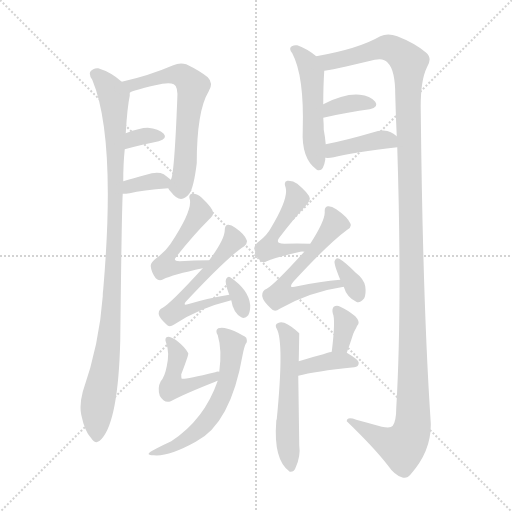
t = 0.00 s
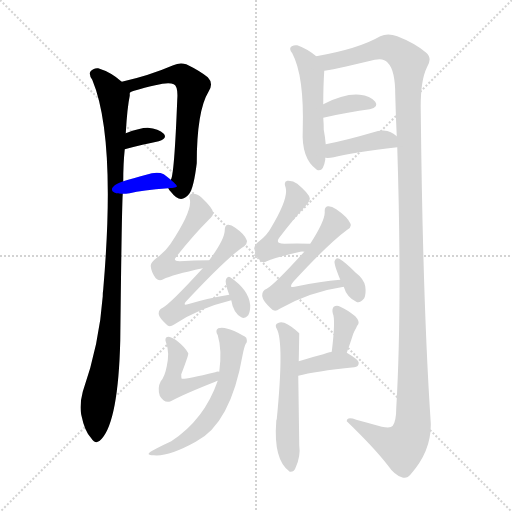
t = 2.56 s
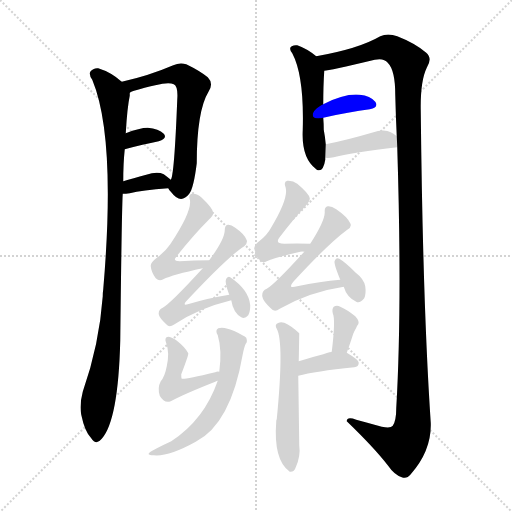
t = 5.12 s
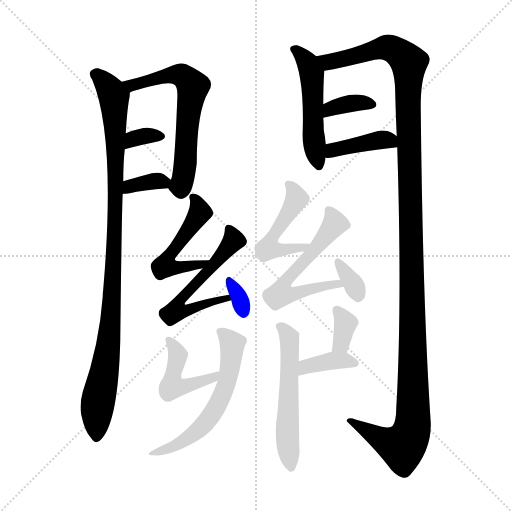
t = 7.68 s
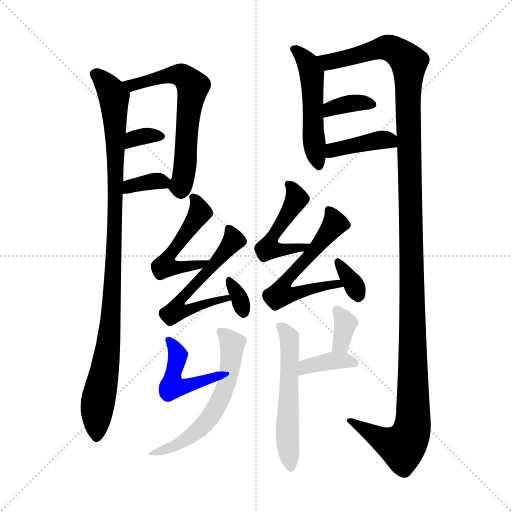
t = 10.25 s
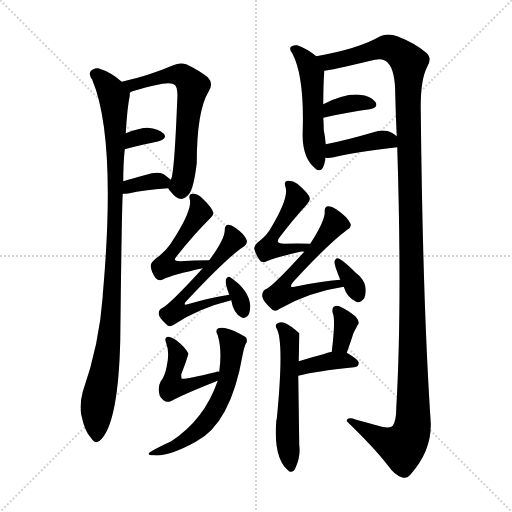
t = 12.81 s

The animated SVG that drew these frames (rendered in a browser with its animation timeline set to each time). Animation: 19 CSS @keyframes rules; one cycle of 12.81 s.

<svg version="1.1" viewBox="0 0 1024 1024" xmlns="http://www.w3.org/2000/svg">
  <g stroke="lightgray" stroke-dasharray="1,1" stroke-width="1" transform="scale(4, 4)">
    <line x1="0" y1="0" x2="256" y2="256"></line>
    <line x1="256" y1="0" x2="0" y2="256"></line>
    <line x1="128" y1="0" x2="128" y2="256"></line>
    <line x1="0" y1="128" x2="256" y2="128"></line>
  </g>
<g transform="scale(1, -1) translate(0, -900)">
   <style type="text/css">
    @keyframes keyframes0 {
      from {
       stroke: blue;
       stroke-dashoffset: 999;
       stroke-width: 128;
       }
       76% {
       animation-timing-function: step-end;
       stroke: blue;
       stroke-dashoffset: 0;
       stroke-width: 128;
       }
       to {
       stroke: black;
       stroke-width: 1024;
       }
       }
       #make-me-a-hanzi-animation-0 {
         animation: keyframes0 1.062988s both;
         animation-delay: 0.000000s;
         animation-timing-function: linear;
       }
    @keyframes keyframes1 {
      from {
       stroke: blue;
       stroke-dashoffset: 617;
       stroke-width: 128;
       }
       67% {
       animation-timing-function: step-end;
       stroke: blue;
       stroke-dashoffset: 0;
       stroke-width: 128;
       }
       to {
       stroke: black;
       stroke-width: 1024;
       }
       }
       #make-me-a-hanzi-animation-1 {
         animation: keyframes1 0.752116s both;
         animation-delay: 1.062988s;
         animation-timing-function: linear;
       }
    @keyframes keyframes2 {
      from {
       stroke: blue;
       stroke-dashoffset: 327;
       stroke-width: 128;
       }
       52% {
       animation-timing-function: step-end;
       stroke: blue;
       stroke-dashoffset: 0;
       stroke-width: 128;
       }
       to {
       stroke: black;
       stroke-width: 1024;
       }
       }
       #make-me-a-hanzi-animation-2 {
         animation: keyframes2 0.516113s both;
         animation-delay: 1.815104s;
         animation-timing-function: linear;
       }
    @keyframes keyframes3 {
      from {
       stroke: blue;
       stroke-dashoffset: 342;
       stroke-width: 128;
       }
       53% {
       animation-timing-function: step-end;
       stroke: blue;
       stroke-dashoffset: 0;
       stroke-width: 128;
       }
       to {
       stroke: black;
       stroke-width: 1024;
       }
       }
       #make-me-a-hanzi-animation-3 {
         animation: keyframes3 0.528320s both;
         animation-delay: 2.331217s;
         animation-timing-function: linear;
       }
    @keyframes keyframes4 {
      from {
       stroke: blue;
       stroke-dashoffset: 502;
       stroke-width: 128;
       }
       62% {
       animation-timing-function: step-end;
       stroke: blue;
       stroke-dashoffset: 0;
       stroke-width: 128;
       }
       to {
       stroke: black;
       stroke-width: 1024;
       }
       }
       #make-me-a-hanzi-animation-4 {
         animation: keyframes4 0.658529s both;
         animation-delay: 2.859538s;
         animation-timing-function: linear;
       }
    @keyframes keyframes5 {
      from {
       stroke: blue;
       stroke-dashoffset: 1333;
       stroke-width: 128;
       }
       81% {
       animation-timing-function: step-end;
       stroke: blue;
       stroke-dashoffset: 0;
       stroke-width: 128;
       }
       to {
       stroke: black;
       stroke-width: 1024;
       }
       }
       #make-me-a-hanzi-animation-5 {
         animation: keyframes5 1.334798s both;
         animation-delay: 3.518066s;
         animation-timing-function: linear;
       }
    @keyframes keyframes6 {
      from {
       stroke: blue;
       stroke-dashoffset: 353;
       stroke-width: 128;
       }
       53% {
       animation-timing-function: step-end;
       stroke: blue;
       stroke-dashoffset: 0;
       stroke-width: 128;
       }
       to {
       stroke: black;
       stroke-width: 1024;
       }
       }
       #make-me-a-hanzi-animation-6 {
         animation: keyframes6 0.537272s both;
         animation-delay: 4.852865s;
         animation-timing-function: linear;
       }
    @keyframes keyframes7 {
      from {
       stroke: blue;
       stroke-dashoffset: 395;
       stroke-width: 128;
       }
       56% {
       animation-timing-function: step-end;
       stroke: blue;
       stroke-dashoffset: 0;
       stroke-width: 128;
       }
       to {
       stroke: black;
       stroke-width: 1024;
       }
       }
       #make-me-a-hanzi-animation-7 {
         animation: keyframes7 0.571452s both;
         animation-delay: 5.390137s;
         animation-timing-function: linear;
       }
    @keyframes keyframes8 {
      from {
       stroke: blue;
       stroke-dashoffset: 493;
       stroke-width: 128;
       }
       62% {
       animation-timing-function: step-end;
       stroke: blue;
       stroke-dashoffset: 0;
       stroke-width: 128;
       }
       to {
       stroke: black;
       stroke-width: 1024;
       }
       }
       #make-me-a-hanzi-animation-8 {
         animation: keyframes8 0.651204s both;
         animation-delay: 5.961589s;
         animation-timing-function: linear;
       }
    @keyframes keyframes9 {
      from {
       stroke: blue;
       stroke-dashoffset: 563;
       stroke-width: 128;
       }
       65% {
       animation-timing-function: step-end;
       stroke: blue;
       stroke-dashoffset: 0;
       stroke-width: 128;
       }
       to {
       stroke: black;
       stroke-width: 1024;
       }
       }
       #make-me-a-hanzi-animation-9 {
         animation: keyframes9 0.708171s both;
         animation-delay: 6.612793s;
         animation-timing-function: linear;
       }
    @keyframes keyframes10 {
      from {
       stroke: blue;
       stroke-dashoffset: 323;
       stroke-width: 128;
       }
       51% {
       animation-timing-function: step-end;
       stroke: blue;
       stroke-dashoffset: 0;
       stroke-width: 128;
       }
       to {
       stroke: black;
       stroke-width: 1024;
       }
       }
       #make-me-a-hanzi-animation-10 {
         animation: keyframes10 0.512858s both;
         animation-delay: 7.320964s;
         animation-timing-function: linear;
       }
    @keyframes keyframes11 {
      from {
       stroke: blue;
       stroke-dashoffset: 472;
       stroke-width: 128;
       }
       61% {
       animation-timing-function: step-end;
       stroke: blue;
       stroke-dashoffset: 0;
       stroke-width: 128;
       }
       to {
       stroke: black;
       stroke-width: 1024;
       }
       }
       #make-me-a-hanzi-animation-11 {
         animation: keyframes11 0.634115s both;
         animation-delay: 7.833822s;
         animation-timing-function: linear;
       }
    @keyframes keyframes12 {
      from {
       stroke: blue;
       stroke-dashoffset: 567;
       stroke-width: 128;
       }
       65% {
       animation-timing-function: step-end;
       stroke: blue;
       stroke-dashoffset: 0;
       stroke-width: 128;
       }
       to {
       stroke: black;
       stroke-width: 1024;
       }
       }
       #make-me-a-hanzi-animation-12 {
         animation: keyframes12 0.711426s both;
         animation-delay: 8.467936s;
         animation-timing-function: linear;
       }
    @keyframes keyframes13 {
      from {
       stroke: blue;
       stroke-dashoffset: 334;
       stroke-width: 128;
       }
       52% {
       animation-timing-function: step-end;
       stroke: blue;
       stroke-dashoffset: 0;
       stroke-width: 128;
       }
       to {
       stroke: black;
       stroke-width: 1024;
       }
       }
       #make-me-a-hanzi-animation-13 {
         animation: keyframes13 0.521810s both;
         animation-delay: 9.179362s;
         animation-timing-function: linear;
       }
    @keyframes keyframes14 {
      from {
       stroke: blue;
       stroke-dashoffset: 448;
       stroke-width: 128;
       }
       59% {
       animation-timing-function: step-end;
       stroke: blue;
       stroke-dashoffset: 0;
       stroke-width: 128;
       }
       to {
       stroke: black;
       stroke-width: 1024;
       }
       }
       #make-me-a-hanzi-animation-14 {
         animation: keyframes14 0.614583s both;
         animation-delay: 9.701172s;
         animation-timing-function: linear;
       }
    @keyframes keyframes15 {
      from {
       stroke: blue;
       stroke-dashoffset: 576;
       stroke-width: 128;
       }
       65% {
       animation-timing-function: step-end;
       stroke: blue;
       stroke-dashoffset: 0;
       stroke-width: 128;
       }
       to {
       stroke: black;
       stroke-width: 1024;
       }
       }
       #make-me-a-hanzi-animation-15 {
         animation: keyframes15 0.718750s both;
         animation-delay: 10.315755s;
         animation-timing-function: linear;
       }
    @keyframes keyframes16 {
      from {
       stroke: blue;
       stroke-dashoffset: 543;
       stroke-width: 128;
       }
       64% {
       animation-timing-function: step-end;
       stroke: blue;
       stroke-dashoffset: 0;
       stroke-width: 128;
       }
       to {
       stroke: black;
       stroke-width: 1024;
       }
       }
       #make-me-a-hanzi-animation-16 {
         animation: keyframes16 0.691895s both;
         animation-delay: 11.034505s;
         animation-timing-function: linear;
       }
    @keyframes keyframes17 {
      from {
       stroke: blue;
       stroke-dashoffset: 339;
       stroke-width: 128;
       }
       52% {
       animation-timing-function: step-end;
       stroke: blue;
       stroke-dashoffset: 0;
       stroke-width: 128;
       }
       to {
       stroke: black;
       stroke-width: 1024;
       }
       }
       #make-me-a-hanzi-animation-17 {
         animation: keyframes17 0.525879s both;
         animation-delay: 11.726400s;
         animation-timing-function: linear;
       }
    @keyframes keyframes18 {
      from {
       stroke: blue;
       stroke-dashoffset: 372;
       stroke-width: 128;
       }
       55% {
       animation-timing-function: step-end;
       stroke: blue;
       stroke-dashoffset: 0;
       stroke-width: 128;
       }
       to {
       stroke: black;
       stroke-width: 1024;
       }
       }
       #make-me-a-hanzi-animation-18 {
         animation: keyframes18 0.552734s both;
         animation-delay: 12.252279s;
         animation-timing-function: linear;
       }
</style>
<path d="M 243.5 736.5 Q 222.5 755.5 196.5 763.5 Q 186.5 764.5 180.5 756.5 Q 177.5 750.5 184.5 740.5 Q 232.5 625.5 206.5 321.5 Q 205.5 315.5 205.5 307.5 Q 198.5 210.5 165.5 116.5 Q 158.5 89.5 162.5 70.5 Q 169.5 36.5 182.5 23.5 Q 192.5 8.5 203.5 22.5 Q 236.5 59.5 240.5 218.5 Q 243.5 485.5 245.5 512.5 L 246.5 537.5 Q 246.5 573.5 249.5 601.5 L 251.5 633.5 Q 254.5 685.5 259.5 708.5 Q 259.5 712.5 259.5 714.5 C 260.5 723.5 260.5 723.5 243.5 736.5 Z" fill="lightgray"></path> 
<path d="M 336.5 523.5 Q 337.5 520.5 342.5 515.5 Q 361.5 490.5 378.5 512.5 Q 387.5 524.5 393.5 573.5 Q 393.5 678.5 417.5 717.5 Q 427.5 733.5 415.5 745.5 Q 399.5 758.5 372.5 771.5 Q 359.5 775.5 346.5 769.5 Q 297.5 748.5 243.5 736.5 C 214.5 729.5 231.5 702.5 259.5 714.5 Q 262.5 718.5 310.5 729.5 Q 337.5 736.5 347.5 731.5 Q 356.5 727.5 354.5 700.5 Q 348.5 547.5 341.5 540.5 C 336.5 523.5 336.5 523.5 336.5 523.5 Z" fill="lightgray"></path> 
<path d="M 249.5 601.5 Q 286.5 611.5 317.5 617.5 Q 335.5 623.5 327.5 632.5 Q 317.5 642.5 295.5 644.5 Q 279.5 644.5 251.5 633.5 C 223.5 622.5 220.5 593.5 249.5 601.5 Z" fill="lightgray"></path> 
<path d="M 245.5 512.5 Q 251.5 512.5 259.5 513.5 Q 283.5 519.5 336.5 523.5 C 358.5 525.5 358.5 525.5 341.5 540.5 Q 337.5 544.5 327.5 551.5 Q 314.5 557.5 292.5 550.5 Q 265.5 543.5 246.5 537.5 C 217.5 528.5 215.5 511.5 245.5 512.5 Z" fill="lightgray"></path> 
<path d="M 632.5 787.5 Q 614.5 802.5 594.5 809.5 Q 588.5 810.5 583.5 807.5 Q 576.5 803.5 584.5 793.5 Q 608.5 748.5 605.5 640.5 Q 602.5 583.5 632.5 561.5 L 633.5 560.5 Q 646.5 554.5 650.5 580.5 Q 650.5 581.5 650.5 584.5 L 651.5 611.5 Q 650.5 624.5 647.5 640.5 Q 647.5 652.5 646.5 664.5 L 646.5 691.5 Q 646.5 728.5 648.5 758.5 C 649.5 774.5 649.5 774.5 632.5 787.5 Z" fill="lightgray"></path> 
<path d="M 794.5 605.5 Q 804.5 287.5 792.5 83.5 Q 792.5 58.5 785.5 48.5 Q 781.5 42.5 763.5 46.5 Q 738.5 53.5 712.5 60.5 Q 693.5 67.5 693.5 57.5 Q 747.5 5.5 775.5 -30.5 Q 788.5 -49.5 803.5 -54.5 Q 813.5 -58.5 821.5 -48.5 Q 863.5 -0.5 861.5 54.5 Q 845.5 292.5 841.5 679.5 Q 840.5 737.5 853.5 764.5 Q 865.5 783.5 852.5 794.5 Q 830.5 813.5 794.5 827.5 Q 775.5 834.5 760.5 827.5 Q 717.5 802.5 632.5 787.5 C 603.5 781.5 619.5 752.5 648.5 758.5 Q 657.5 758.5 749.5 780.5 Q 767.5 784.5 775.5 774.5 Q 790.5 759.5 790.5 710.5 Q 791.5 668.5 793.5 627.5 L 794.5 605.5 Z" fill="lightgray"></path> 
<path d="M 646.5 664.5 Q 698.5 676.5 739.5 681.5 Q 758.5 685.5 750.5 696.5 Q 740.5 708.5 719.5 710.5 Q 689.5 713.5 646.5 691.5 C 619.5 678.5 617.5 657.5 646.5 664.5 Z" fill="lightgray"></path> 
<path d="M 650.5 584.5 Q 657.5 583.5 667.5 585.5 Q 707.5 595.5 794.5 605.5 C 816.5 608.5 816.5 608.5 793.5 627.5 Q 789.5 631.5 781.5 635.5 Q 768.5 642.5 743.5 634.5 Q 692.5 619.5 651.5 611.5 C 622.5 605.5 620.5 586.5 650.5 584.5 Z" fill="lightgray"></path> 
<path d="M 418.5 379.5 Q 387.5 379.5 359.5 377.5 Q 344.5 377.5 352.5 386.5 Q 386.5 429.5 417.5 460.5 Q 427.5 470.5 426.5 474.5 Q 425.5 483.5 403.5 504.5 Q 394.5 513.5 383.5 512.5 Q 376.5 511.5 379.5 501.5 Q 385.5 479.5 340.5 411.5 Q 330.5 396.5 312.5 383.5 Q 300.5 374.5 301.5 367.5 Q 302.5 355.5 311.5 343.5 Q 318.5 336.5 326.5 341.5 Q 344.5 350.5 405.5 363.5 C 434.5 369.5 448.5 379.5 418.5 379.5 Z" fill="lightgray"></path> 
<path d="M 458.5 310.5 Q 419.5 304.5 375.5 291.5 Q 365.5 288.5 371.5 296.5 Q 456.5 387.5 488.5 407.5 Q 495.5 413.5 493.5 419.5 Q 489.5 431.5 470.5 444.5 Q 461.5 451.5 455.5 450.5 Q 449.5 449.5 449.5 439.5 Q 449.5 421.5 418.5 379.5 L 405.5 363.5 Q 341.5 293.5 325.5 284.5 Q 316.5 280.5 317.5 271.5 Q 318.5 264.5 332.5 251.5 Q 338.5 244.5 347.5 250.5 Q 396.5 283.5 462.5 299.5 C 491.5 306.5 488.5 315.5 458.5 310.5 Z" fill="lightgray"></path> 
<path d="M 462.5 299.5 Q 466.5 274.5 482.5 265.5 Q 489.5 261.5 496.5 269.5 Q 500.5 276.5 500.5 289.5 Q 497.5 320.5 460.5 345.5 Q 456.5 348.5 452.5 342.5 Q 448.5 336.5 458.5 310.5 L 462.5 299.5 Z" fill="lightgray"></path> 
<path d="M 620.5 412.5 Q 592.5 413.5 568.5 412.5 Q 549.5 412.5 558.5 424.5 Q 586.5 461.5 611.5 488.5 Q 620.5 498.5 619.5 503.5 Q 618.5 512.5 594.5 532.5 Q 585.5 539.5 574.5 538.5 Q 567.5 537.5 570.5 527.5 Q 579.5 506.5 541.5 443.5 Q 534.5 430.5 519.5 418.5 Q 507.5 409.5 508.5 402.5 Q 511.5 390.5 519.5 379.5 Q 525.5 372.5 533.5 377.5 Q 548.5 384.5 600.5 396.5 Q 604.5 397.5 608.5 396.5 C 638.5 396.5 650.5 411.5 620.5 412.5 Z" fill="lightgray"></path> 
<path d="M 680.5 340.5 Q 640.5 337.5 594.5 327.5 Q 573.5 321.5 587.5 337.5 Q 656.5 412.5 694.5 440.5 Q 704.5 446.5 700.5 453.5 Q 694.5 466.5 672.5 481.5 Q 662.5 488.5 655.5 487.5 Q 648.5 486.5 649.5 475.5 Q 649.5 457.5 620.5 412.5 L 608.5 396.5 Q 548.5 330.5 533.5 322.5 Q 523.5 318.5 524.5 307.5 Q 525.5 298.5 541.5 283.5 Q 548.5 274.5 559.5 282.5 Q 619.5 316.5 687.5 326.5 C 717.5 331.5 710.5 343.5 680.5 340.5 Z" fill="lightgray"></path> 
<path d="M 687.5 326.5 Q 693.5 305.5 712.5 296.5 Q 719.5 292.5 728.5 303.5 Q 732.5 312.5 730.5 327.5 Q 727.5 342.5 711.5 354.5 Q 689.5 376.5 678.5 382.5 Q 672.5 385.5 669.5 378.5 Q 666.5 374.5 680.5 340.5 L 687.5 326.5 Z" fill="lightgray"></path> 
<path d="M 438.5 156.5 Q 434.5 157.5 430.5 155.5 Q 367.5 140.5 363.5 142.5 Q 362.5 143.5 362.5 151.5 Q 377.5 190.5 376.5 193.5 Q 370.5 205.5 352.5 219.5 Q 342.5 226.5 336.5 226.5 Q 327.5 225.5 332.5 213.5 Q 339.5 194.5 333.5 167.5 Q 329.5 146.5 321.5 137.5 Q 314.5 124.5 319.5 108.5 Q 328.5 92.5 341.5 97.5 Q 369.5 112.5 430.5 136.5 Q 431.5 137.5 435.5 138.5 C 463.5 149.5 468.5 158.5 438.5 156.5 Z" fill="lightgray"></path> 
<path d="M 435.5 138.5 Q 408.5 60.5 342.5 17.5 Q 326.5 10.5 304.5 -1.5 Q 288.5 -10.5 307.5 -10.5 Q 337.5 -13.5 391.5 16.5 Q 461.5 52.5 485.5 191.5 Q 488.5 206.5 491.5 212.5 Q 495.5 216.5 492.5 224.5 Q 488.5 228.5 469.5 237.5 Q 447.5 247.5 436.5 243.5 Q 429.5 239.5 435.5 229.5 Q 444.5 199.5 438.5 156.5 L 435.5 138.5 Z" fill="lightgray"></path> 
<path d="M 597.5 177.5 Q 598.5 231.5 598.5 233.5 Q 582.5 248.5 568.5 254.5 Q 559.5 257.5 553.5 252.5 Q 549.5 249.5 553.5 242.5 Q 568.5 215.5 553.5 61.5 Q 552.5 60.5 552.5 57.5 Q 546.5 -20.5 579.5 -43.5 Q 588.5 -44.5 591.5 -34.5 Q 601.5 -12.5 598.5 9.5 Q 597.5 85.5 596.5 148.5 L 597.5 177.5 Z" fill="lightgray"></path> 
<path d="M 693.5 194.5 Q 700.5 213.5 706.5 232.5 Q 709.5 239.5 712.5 244.5 Q 713.5 248.5 716.5 251.5 Q 719.5 257.5 710.5 267.5 Q 694.5 280.5 680.5 286.5 Q 673.5 290.5 667.5 286.5 Q 663.5 282.5 665.5 273.5 Q 671.5 261.5 663.5 196.5 C 659.5 166.5 683.5 166.5 693.5 194.5 Z" fill="lightgray"></path> 
<path d="M 596.5 148.5 Q 629.5 157.5 708.5 165.5 Q 717.5 166.5 717.5 174.5 Q 717.5 180.5 693.5 194.5 C 681.5 201.5 681.5 201.5 663.5 196.5 Q 662.5 196.5 597.5 177.5 C 568.5 169.5 567.5 140.5 596.5 148.5 Z" fill="lightgray"></path> 
      <clipPath id="make-me-a-hanzi-clip-0">
      <path d="M 243.5 736.5 Q 222.5 755.5 196.5 763.5 Q 186.5 764.5 180.5 756.5 Q 177.5 750.5 184.5 740.5 Q 232.5 625.5 206.5 321.5 Q 205.5 315.5 205.5 307.5 Q 198.5 210.5 165.5 116.5 Q 158.5 89.5 162.5 70.5 Q 169.5 36.5 182.5 23.5 Q 192.5 8.5 203.5 22.5 Q 236.5 59.5 240.5 218.5 Q 243.5 485.5 245.5 512.5 L 246.5 537.5 Q 246.5 573.5 249.5 601.5 L 251.5 633.5 Q 254.5 685.5 259.5 708.5 Q 259.5 712.5 259.5 714.5 C 260.5 723.5 260.5 723.5 243.5 736.5 Z" fill="lightgray"></path>
      </clipPath>
      <path clip-path="url(#make-me-a-hanzi-clip-0)" d="M 189.5 752.5 L 224.5 714.5 L 231.5 644.5 L 222.5 259.5 L 214.5 184.5 L 194.5 89.5 L 193.5 26.5 " fill="none" id="make-me-a-hanzi-animation-0" stroke-dasharray="871 1742" stroke-linecap="round"></path>

      <clipPath id="make-me-a-hanzi-clip-1">
      <path d="M 336.5 523.5 Q 337.5 520.5 342.5 515.5 Q 361.5 490.5 378.5 512.5 Q 387.5 524.5 393.5 573.5 Q 393.5 678.5 417.5 717.5 Q 427.5 733.5 415.5 745.5 Q 399.5 758.5 372.5 771.5 Q 359.5 775.5 346.5 769.5 Q 297.5 748.5 243.5 736.5 C 214.5 729.5 231.5 702.5 259.5 714.5 Q 262.5 718.5 310.5 729.5 Q 337.5 736.5 347.5 731.5 Q 356.5 727.5 354.5 700.5 Q 348.5 547.5 341.5 540.5 C 336.5 523.5 336.5 523.5 336.5 523.5 Z" fill="lightgray"></path>
      </clipPath>
      <path clip-path="url(#make-me-a-hanzi-clip-1)" d="M 252.5 734.5 L 265.5 729.5 L 358.5 750.5 L 385.5 727.5 L 372.5 637.5 L 367.5 546.5 L 361.5 528.5 L 346.5 525.5 " fill="none" id="make-me-a-hanzi-animation-1" stroke-dasharray="489 978" stroke-linecap="round"></path>

      <clipPath id="make-me-a-hanzi-clip-2">
      <path d="M 249.5 601.5 Q 286.5 611.5 317.5 617.5 Q 335.5 623.5 327.5 632.5 Q 317.5 642.5 295.5 644.5 Q 279.5 644.5 251.5 633.5 C 223.5 622.5 220.5 593.5 249.5 601.5 Z" fill="lightgray"></path>
      </clipPath>
      <path clip-path="url(#make-me-a-hanzi-clip-2)" d="M 255.5 606.5 L 279.5 626.5 L 319.5 626.5 " fill="none" id="make-me-a-hanzi-animation-2" stroke-dasharray="199 398" stroke-linecap="round"></path>

      <clipPath id="make-me-a-hanzi-clip-3">
      <path d="M 245.5 512.5 Q 251.5 512.5 259.5 513.5 Q 283.5 519.5 336.5 523.5 C 358.5 525.5 358.5 525.5 341.5 540.5 Q 337.5 544.5 327.5 551.5 Q 314.5 557.5 292.5 550.5 Q 265.5 543.5 246.5 537.5 C 217.5 528.5 215.5 511.5 245.5 512.5 Z" fill="lightgray"></path>
      </clipPath>
      <path clip-path="url(#make-me-a-hanzi-clip-3)" d="M 252.5 518.5 L 271.5 531.5 L 334.5 537.5 " fill="none" id="make-me-a-hanzi-animation-3" stroke-dasharray="214 428" stroke-linecap="round"></path>

      <clipPath id="make-me-a-hanzi-clip-4">
      <path d="M 632.5 787.5 Q 614.5 802.5 594.5 809.5 Q 588.5 810.5 583.5 807.5 Q 576.5 803.5 584.5 793.5 Q 608.5 748.5 605.5 640.5 Q 602.5 583.5 632.5 561.5 L 633.5 560.5 Q 646.5 554.5 650.5 580.5 Q 650.5 581.5 650.5 584.5 L 651.5 611.5 Q 650.5 624.5 647.5 640.5 Q 647.5 652.5 646.5 664.5 L 646.5 691.5 Q 646.5 728.5 648.5 758.5 C 649.5 774.5 649.5 774.5 632.5 787.5 Z" fill="lightgray"></path>
      </clipPath>
      <path clip-path="url(#make-me-a-hanzi-clip-4)" d="M 590.5 800.5 L 616.5 772.5 L 623.5 752.5 L 625.5 650.5 L 638.5 566.5 " fill="none" id="make-me-a-hanzi-animation-4" stroke-dasharray="374 748" stroke-linecap="round"></path>

      <clipPath id="make-me-a-hanzi-clip-5">
      <path d="M 794.5 605.5 Q 804.5 287.5 792.5 83.5 Q 792.5 58.5 785.5 48.5 Q 781.5 42.5 763.5 46.5 Q 738.5 53.5 712.5 60.5 Q 693.5 67.5 693.5 57.5 Q 747.5 5.5 775.5 -30.5 Q 788.5 -49.5 803.5 -54.5 Q 813.5 -58.5 821.5 -48.5 Q 863.5 -0.5 861.5 54.5 Q 845.5 292.5 841.5 679.5 Q 840.5 737.5 853.5 764.5 Q 865.5 783.5 852.5 794.5 Q 830.5 813.5 794.5 827.5 Q 775.5 834.5 760.5 827.5 Q 717.5 802.5 632.5 787.5 C 603.5 781.5 619.5 752.5 648.5 758.5 Q 657.5 758.5 749.5 780.5 Q 767.5 784.5 775.5 774.5 Q 790.5 759.5 790.5 710.5 Q 791.5 668.5 793.5 627.5 L 794.5 605.5 Z" fill="lightgray"></path>
      </clipPath>
      <path clip-path="url(#make-me-a-hanzi-clip-5)" d="M 642.5 786.5 L 657.5 776.5 L 772.5 805.5 L 803.5 789.5 L 817.5 772.5 L 825.5 47.5 L 804.5 6.5 L 778.5 13.5 L 703.5 54.5 " fill="none" id="make-me-a-hanzi-animation-5" stroke-dasharray="1205 2410" stroke-linecap="round"></path>

      <clipPath id="make-me-a-hanzi-clip-6">
      <path d="M 646.5 664.5 Q 698.5 676.5 739.5 681.5 Q 758.5 685.5 750.5 696.5 Q 740.5 708.5 719.5 710.5 Q 689.5 713.5 646.5 691.5 C 619.5 678.5 617.5 657.5 646.5 664.5 Z" fill="lightgray"></path>
      </clipPath>
      <path clip-path="url(#make-me-a-hanzi-clip-6)" d="M 653.5 671.5 L 661.5 683.5 L 690.5 691.5 L 723.5 695.5 L 742.5 690.5 " fill="none" id="make-me-a-hanzi-animation-6" stroke-dasharray="225 450" stroke-linecap="round"></path>

      <clipPath id="make-me-a-hanzi-clip-7">
      <path d="M 650.5 584.5 Q 657.5 583.5 667.5 585.5 Q 707.5 595.5 794.5 605.5 C 816.5 608.5 816.5 608.5 793.5 627.5 Q 789.5 631.5 781.5 635.5 Q 768.5 642.5 743.5 634.5 Q 692.5 619.5 651.5 611.5 C 622.5 605.5 620.5 586.5 650.5 584.5 Z" fill="lightgray"></path>
      </clipPath>
      <path clip-path="url(#make-me-a-hanzi-clip-7)" d="M 654.5 591.5 L 675.5 602.5 L 755.5 619.5 L 777.5 619.5 L 784.5 610.5 " fill="none" id="make-me-a-hanzi-animation-7" stroke-dasharray="267 534" stroke-linecap="round"></path>

      <clipPath id="make-me-a-hanzi-clip-8">
      <path d="M 418.5 379.5 Q 387.5 379.5 359.5 377.5 Q 344.5 377.5 352.5 386.5 Q 386.5 429.5 417.5 460.5 Q 427.5 470.5 426.5 474.5 Q 425.5 483.5 403.5 504.5 Q 394.5 513.5 383.5 512.5 Q 376.5 511.5 379.5 501.5 Q 385.5 479.5 340.5 411.5 Q 330.5 396.5 312.5 383.5 Q 300.5 374.5 301.5 367.5 Q 302.5 355.5 311.5 343.5 Q 318.5 336.5 326.5 341.5 Q 344.5 350.5 405.5 363.5 C 434.5 369.5 448.5 379.5 418.5 379.5 Z" fill="lightgray"></path>
      </clipPath>
      <path clip-path="url(#make-me-a-hanzi-clip-8)" d="M 387.5 504.5 L 399.5 475.5 L 337.5 387.5 L 334.5 370.5 L 359.5 364.5 L 403.5 371.5 L 410.5 379.5 " fill="none" id="make-me-a-hanzi-animation-8" stroke-dasharray="365 730" stroke-linecap="round"></path>

      <clipPath id="make-me-a-hanzi-clip-9">
      <path d="M 458.5 310.5 Q 419.5 304.5 375.5 291.5 Q 365.5 288.5 371.5 296.5 Q 456.5 387.5 488.5 407.5 Q 495.5 413.5 493.5 419.5 Q 489.5 431.5 470.5 444.5 Q 461.5 451.5 455.5 450.5 Q 449.5 449.5 449.5 439.5 Q 449.5 421.5 418.5 379.5 L 405.5 363.5 Q 341.5 293.5 325.5 284.5 Q 316.5 280.5 317.5 271.5 Q 318.5 264.5 332.5 251.5 Q 338.5 244.5 347.5 250.5 Q 396.5 283.5 462.5 299.5 C 491.5 306.5 488.5 315.5 458.5 310.5 Z" fill="lightgray"></path>
      </clipPath>
      <path clip-path="url(#make-me-a-hanzi-clip-9)" d="M 457.5 442.5 L 465.5 417.5 L 413.5 353.5 L 376.5 319.5 L 373.5 309.5 L 365.5 307.5 L 356.5 280.5 L 375.5 278.5 L 412.5 294.5 L 453.5 302.5 " fill="none" id="make-me-a-hanzi-animation-9" stroke-dasharray="435 870" stroke-linecap="round"></path>

      <clipPath id="make-me-a-hanzi-clip-10">
      <path d="M 462.5 299.5 Q 466.5 274.5 482.5 265.5 Q 489.5 261.5 496.5 269.5 Q 500.5 276.5 500.5 289.5 Q 497.5 320.5 460.5 345.5 Q 456.5 348.5 452.5 342.5 Q 448.5 336.5 458.5 310.5 L 462.5 299.5 Z" fill="lightgray"></path>
      </clipPath>
      <path clip-path="url(#make-me-a-hanzi-clip-10)" d="M 458.5 338.5 L 486.5 277.5 " fill="none" id="make-me-a-hanzi-animation-10" stroke-dasharray="195 390" stroke-linecap="round"></path>

      <clipPath id="make-me-a-hanzi-clip-11">
      <path d="M 620.5 412.5 Q 592.5 413.5 568.5 412.5 Q 549.5 412.5 558.5 424.5 Q 586.5 461.5 611.5 488.5 Q 620.5 498.5 619.5 503.5 Q 618.5 512.5 594.5 532.5 Q 585.5 539.5 574.5 538.5 Q 567.5 537.5 570.5 527.5 Q 579.5 506.5 541.5 443.5 Q 534.5 430.5 519.5 418.5 Q 507.5 409.5 508.5 402.5 Q 511.5 390.5 519.5 379.5 Q 525.5 372.5 533.5 377.5 Q 548.5 384.5 600.5 396.5 Q 604.5 397.5 608.5 396.5 C 638.5 396.5 650.5 411.5 620.5 412.5 Z" fill="lightgray"></path>
      </clipPath>
      <path clip-path="url(#make-me-a-hanzi-clip-11)" d="M 579.5 530.5 L 593.5 502.5 L 548.5 432.5 L 542.5 406.5 L 570.5 399.5 L 606.5 404.5 L 613.5 411.5 " fill="none" id="make-me-a-hanzi-animation-11" stroke-dasharray="344 688" stroke-linecap="round"></path>

      <clipPath id="make-me-a-hanzi-clip-12">
      <path d="M 680.5 340.5 Q 640.5 337.5 594.5 327.5 Q 573.5 321.5 587.5 337.5 Q 656.5 412.5 694.5 440.5 Q 704.5 446.5 700.5 453.5 Q 694.5 466.5 672.5 481.5 Q 662.5 488.5 655.5 487.5 Q 648.5 486.5 649.5 475.5 Q 649.5 457.5 620.5 412.5 L 608.5 396.5 Q 548.5 330.5 533.5 322.5 Q 523.5 318.5 524.5 307.5 Q 525.5 298.5 541.5 283.5 Q 548.5 274.5 559.5 282.5 Q 619.5 316.5 687.5 326.5 C 717.5 331.5 710.5 343.5 680.5 340.5 Z" fill="lightgray"></path>
      </clipPath>
      <path clip-path="url(#make-me-a-hanzi-clip-12)" d="M 658.5 478.5 L 667.5 448.5 L 579.5 349.5 L 570.5 334.5 L 569.5 317.5 L 587.5 312.5 L 679.5 331.5 " fill="none" id="make-me-a-hanzi-animation-12" stroke-dasharray="439 878" stroke-linecap="round"></path>

      <clipPath id="make-me-a-hanzi-clip-13">
      <path d="M 687.5 326.5 Q 693.5 305.5 712.5 296.5 Q 719.5 292.5 728.5 303.5 Q 732.5 312.5 730.5 327.5 Q 727.5 342.5 711.5 354.5 Q 689.5 376.5 678.5 382.5 Q 672.5 385.5 669.5 378.5 Q 666.5 374.5 680.5 340.5 L 687.5 326.5 Z" fill="lightgray"></path>
      </clipPath>
      <path clip-path="url(#make-me-a-hanzi-clip-13)" d="M 676.5 375.5 L 716.5 308.5 " fill="none" id="make-me-a-hanzi-animation-13" stroke-dasharray="206 412" stroke-linecap="round"></path>

      <clipPath id="make-me-a-hanzi-clip-14">
      <path d="M 438.5 156.5 Q 434.5 157.5 430.5 155.5 Q 367.5 140.5 363.5 142.5 Q 362.5 143.5 362.5 151.5 Q 377.5 190.5 376.5 193.5 Q 370.5 205.5 352.5 219.5 Q 342.5 226.5 336.5 226.5 Q 327.5 225.5 332.5 213.5 Q 339.5 194.5 333.5 167.5 Q 329.5 146.5 321.5 137.5 Q 314.5 124.5 319.5 108.5 Q 328.5 92.5 341.5 97.5 Q 369.5 112.5 430.5 136.5 Q 431.5 137.5 435.5 138.5 C 463.5 149.5 468.5 158.5 438.5 156.5 Z" fill="lightgray"></path>
      </clipPath>
      <path clip-path="url(#make-me-a-hanzi-clip-14)" d="M 338.5 218.5 L 355.5 186.5 L 344.5 126.5 L 386.5 131.5 L 434.5 152.5 " fill="none" id="make-me-a-hanzi-animation-14" stroke-dasharray="320 640" stroke-linecap="round"></path>

      <clipPath id="make-me-a-hanzi-clip-15">
      <path d="M 435.5 138.5 Q 408.5 60.5 342.5 17.5 Q 326.5 10.5 304.5 -1.5 Q 288.5 -10.5 307.5 -10.5 Q 337.5 -13.5 391.5 16.5 Q 461.5 52.5 485.5 191.5 Q 488.5 206.5 491.5 212.5 Q 495.5 216.5 492.5 224.5 Q 488.5 228.5 469.5 237.5 Q 447.5 247.5 436.5 243.5 Q 429.5 239.5 435.5 229.5 Q 444.5 199.5 438.5 156.5 L 435.5 138.5 Z" fill="lightgray"></path>
      </clipPath>
      <path clip-path="url(#make-me-a-hanzi-clip-15)" d="M 441.5 236.5 L 464.5 212.5 L 464.5 203.5 L 457.5 146.5 L 440.5 99.5 L 412.5 55.5 L 376.5 23.5 L 347.5 6.5 L 312.5 -3.5 " fill="none" id="make-me-a-hanzi-animation-15" stroke-dasharray="448 896" stroke-linecap="round"></path>

      <clipPath id="make-me-a-hanzi-clip-16">
      <path d="M 597.5 177.5 Q 598.5 231.5 598.5 233.5 Q 582.5 248.5 568.5 254.5 Q 559.5 257.5 553.5 252.5 Q 549.5 249.5 553.5 242.5 Q 568.5 215.5 553.5 61.5 Q 552.5 60.5 552.5 57.5 Q 546.5 -20.5 579.5 -43.5 Q 588.5 -44.5 591.5 -34.5 Q 601.5 -12.5 598.5 9.5 Q 597.5 85.5 596.5 148.5 L 597.5 177.5 Z" fill="lightgray"></path>
      </clipPath>
      <path clip-path="url(#make-me-a-hanzi-clip-16)" d="M 561.5 247.5 L 574.5 233.5 L 580.5 210.5 L 573.5 45.5 L 581.5 -33.5 " fill="none" id="make-me-a-hanzi-animation-16" stroke-dasharray="415 830" stroke-linecap="round"></path>

      <clipPath id="make-me-a-hanzi-clip-17">
      <path d="M 693.5 194.5 Q 700.5 213.5 706.5 232.5 Q 709.5 239.5 712.5 244.5 Q 713.5 248.5 716.5 251.5 Q 719.5 257.5 710.5 267.5 Q 694.5 280.5 680.5 286.5 Q 673.5 290.5 667.5 286.5 Q 663.5 282.5 665.5 273.5 Q 671.5 261.5 663.5 196.5 C 659.5 166.5 683.5 166.5 693.5 194.5 Z" fill="lightgray"></path>
      </clipPath>
      <path clip-path="url(#make-me-a-hanzi-clip-17)" d="M 674.5 278.5 L 691.5 253.5 L 684.5 218.5 L 671.5 207.5 " fill="none" id="make-me-a-hanzi-animation-17" stroke-dasharray="211 422" stroke-linecap="round"></path>

      <clipPath id="make-me-a-hanzi-clip-18">
      <path d="M 596.5 148.5 Q 629.5 157.5 708.5 165.5 Q 717.5 166.5 717.5 174.5 Q 717.5 180.5 693.5 194.5 C 681.5 201.5 681.5 201.5 663.5 196.5 Q 662.5 196.5 597.5 177.5 C 568.5 169.5 567.5 140.5 596.5 148.5 Z" fill="lightgray"></path>
      </clipPath>
      <path clip-path="url(#make-me-a-hanzi-clip-18)" d="M 599.5 155.5 L 612.5 169.5 L 650.5 176.5 L 684.5 179.5 L 708.5 174.5 " fill="none" id="make-me-a-hanzi-animation-18" stroke-dasharray="244 488" stroke-linecap="round"></path>

</g>
</svg>
